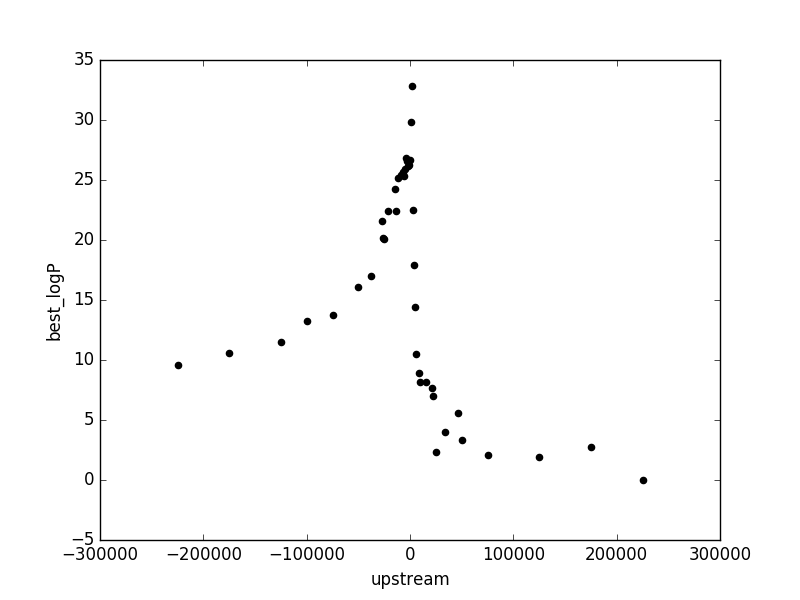

Source data for this figure (header and first rows):
upstream, best_logP
-225000, 9.569
-175000, 10.58
-125000, 11.49
-100000, 13.25
-75000, 13.73
-50000, 16.04
-38000, 17.03
-27000, 21.56
-26000, 20.15
-25000, 20.08
-21000, 22.38
-15000, 24.29
-14000, 22.39
-12000, 25.14
-9000, 25.38
-8000, 25.42
-7000, 25.65
-6000, 25.3
-5000, 25.92
-4000, 26.87
-3000, 26.56
-2000, 26.14
-1000, 26.24
0, 26.63
1000, 29.8
2000, 32.86
3000, 22.51
4000, 17.88
5000, 14.41
6000, 10.49
9000, 8.938
10000, 8.195
15000, 8.16
21000, 7.676
22000, 7.029
25000, 2.314
34000, 3.995
46000, 5.59
50000, 3.361
75000, 2.087
125000, 1.922
175000, 2.789
225000, -0.0
